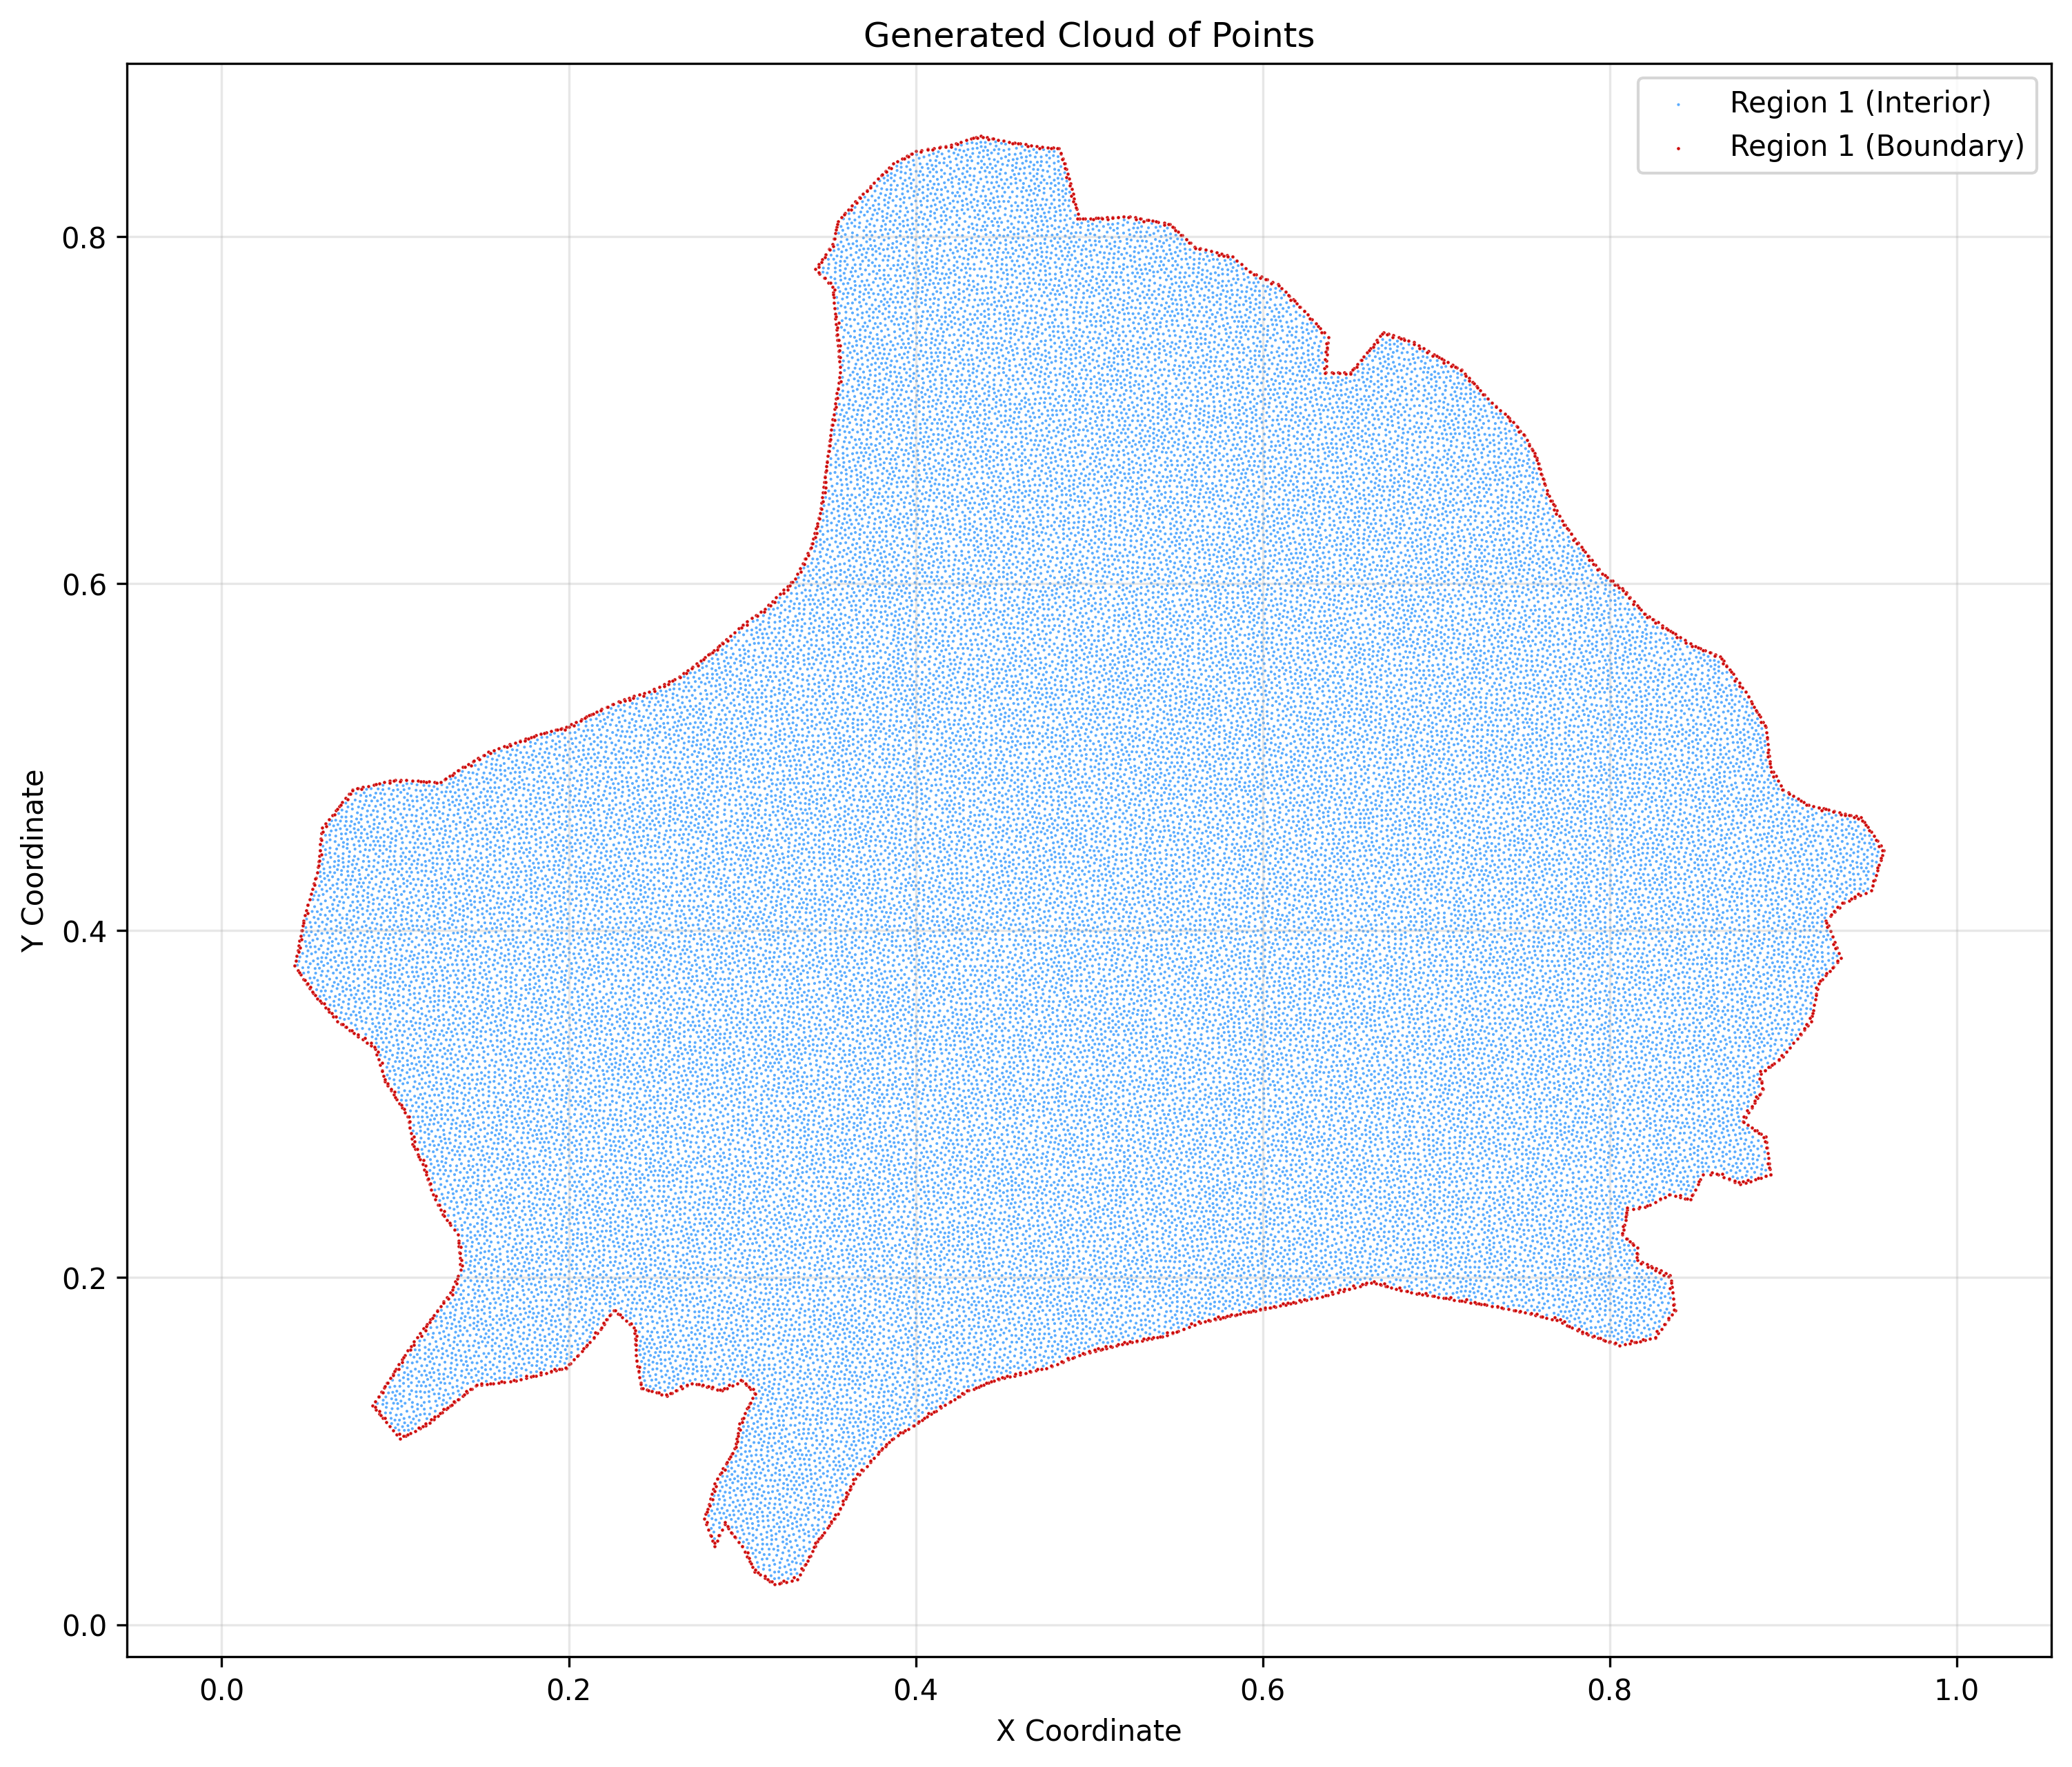

The table this chart was drawn from, first rows:
x, y, classification, region
0.04203, 0.3797, boundary, 1
0.04261, 0.3826, boundary, 1
0.04319, 0.3855, boundary, 1
0.04377, 0.3771, boundary, 1
0.04377, 0.3884, boundary, 1
0.04435, 0.3913, boundary, 1
0.04493, 0.3942, boundary, 1
0.04551, 0.3745, boundary, 1
0.04551, 0.3971, boundary, 1
0.04609, 0.4, boundary, 1
0.04667, 0.4029, boundary, 1
0.04725, 0.3719, boundary, 1
0.04725, 0.4058, boundary, 1
0.04783, 0.4087, boundary, 1
0.04873, 0.4118, boundary, 1
0.04899, 0.3693, boundary, 1
0.04964, 0.4149, boundary, 1
0.05054, 0.4179, boundary, 1
0.05072, 0.3667, boundary, 1
0.05145, 0.421, boundary, 1
0.05236, 0.4241, boundary, 1
0.0529, 0.3638, boundary, 1
0.05326, 0.4272, boundary, 1
0.05417, 0.4303, boundary, 1
0.05507, 0.3609, boundary, 1
0.05507, 0.4333, boundary, 1
0.05543, 0.4366, boundary, 1
0.0558, 0.4399, boundary, 1
0.05616, 0.4431, boundary, 1
0.05652, 0.4464, boundary, 1
0.05688, 0.4496, boundary, 1
0.05739, 0.3583, boundary, 1
0.05725, 0.4529, boundary, 1
0.05761, 0.4562, boundary, 1
0.05797, 0.4594, boundary, 1
0.05971, 0.3557, boundary, 1
0.0599, 0.4618, boundary, 1
0.06184, 0.4643, boundary, 1
0.06203, 0.353, boundary, 1
0.06377, 0.4667, boundary, 1
0.06435, 0.3504, boundary, 1
0.0657, 0.4691, boundary, 1
0.06667, 0.3478, boundary, 1
0.06763, 0.4715, boundary, 1
0.06908, 0.3461, boundary, 1
0.06957, 0.4739, boundary, 1
0.0715, 0.3443, boundary, 1
0.0715, 0.4763, boundary, 1
0.07343, 0.4787, boundary, 1
0.07391, 0.3425, boundary, 1
0.07536, 0.4812, boundary, 1
0.07633, 0.3407, boundary, 1
0.07844, 0.4819, boundary, 1
0.07874, 0.339, boundary, 1
0.08116, 0.3372, boundary, 1
0.08152, 0.4826, boundary, 1
0.08357, 0.3354, boundary, 1
0.0846, 0.4833, boundary, 1
0.08599, 0.3337, boundary, 1
0.08696, 0.1261, boundary, 1
... 48,294 more rows
